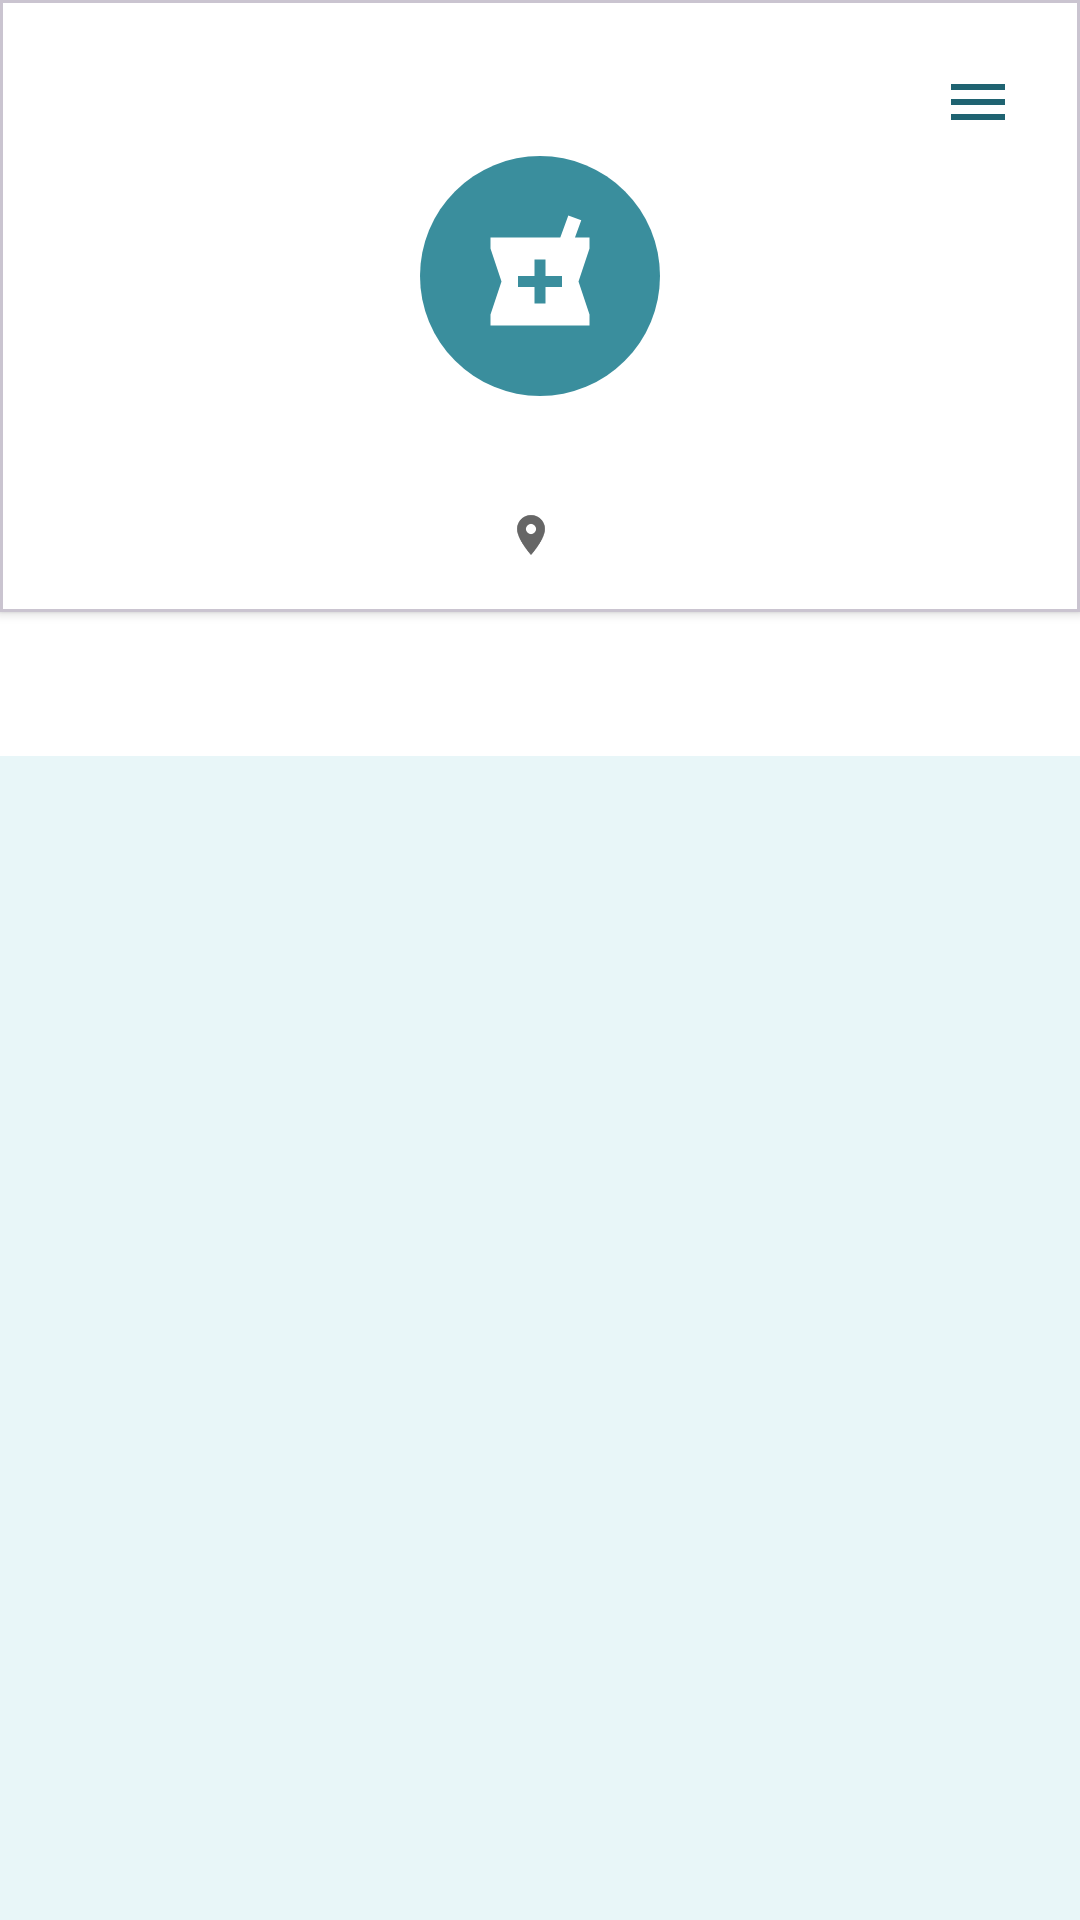

Layout XML and referenced resources for this Android screen:
<!-- AndroidManifest.xml: application theme Theme.PharmaFind -->
<!-- res/layout/fragment_pharmacy_profile.xml -->
<?xml version="1.0" encoding="utf-8"?>
<LinearLayout xmlns:android="http://schemas.android.com/apk/res/android"
    xmlns:app="http://schemas.android.com/apk/res-auto"
    xmlns:tools="http://schemas.android.com/tools"
    android:layout_width="match_parent"
    android:layout_height="match_parent"
    android:orientation="vertical"
    android:background="@color/background_light">

    
    <com.google.android.material.card.MaterialCardView
        android:layout_width="match_parent"
        android:layout_height="wrap_content"
        app:cardCornerRadius="0dp"
        app:cardElevation="2dp"
        app:cardBackgroundColor="@color/white">

        <LinearLayout
            android:layout_width="match_parent"
            android:layout_height="wrap_content"
            android:gravity="center"
            android:orientation="vertical"
            android:padding="16dp">

            <ImageButton
                android:id="@+id/btnPharmacyMenu"
                android:layout_width="36dp"
                android:layout_height="36dp"
                android:layout_gravity="end"
                android:background="?attr/selectableItemBackgroundBorderless"
                android:contentDescription="Verification Settings"
                android:src="@drawable/ic_menu"
                app:tint="@color/primary_dark" />

            
            <ImageView
                android:id="@+id/ivPharmacyProfilePicture"
                android:layout_width="80dp"
                android:layout_height="80dp"
                android:background="@drawable/circle_background"
                android:backgroundTint="@color/primary_teal"
                android:padding="18dp"
                android:src="@drawable/ic_local_pharmacy"
                app:tint="@color/white" />

            <TextView
                android:id="@+id/tvPharmacyProfileName"
                android:layout_width="wrap_content"
                android:layout_height="wrap_content"
                android:layout_marginTop="8dp"
                tools:text="Pharmacy Store Name"
                android:textColor="@color/black"
                android:textSize="20sp"
                android:textStyle="bold" />

            <TextView
                android:id="@+id/tvPharmacyProfileLocation"
                android:layout_width="wrap_content"
                android:layout_height="wrap_content"
                android:layout_marginTop="2dp"
                android:drawablePadding="6dp"
                android:drawableStart="@drawable/ic_location_on_16"
                android:drawableTint="@color/text_gray"
                tools:text="Barangay Marawoy, Lipa City"
                android:textColor="@color/text_gray"
                android:textSize="14sp" />

        </LinearLayout>
    </com.google.android.material.card.MaterialCardView>

    
    <com.google.android.material.tabs.TabLayout
        android:id="@+id/pharmacyProfileTabLayout"
        android:layout_width="match_parent"
        android:layout_height="wrap_content"
        android:background="@color/white"
        app:tabIndicatorColor="@color/primary_teal"
        app:tabSelectedTextColor="@color/primary_teal"
        app:tabTextColor="@color/text_gray" />

    
    <androidx.viewpager2.widget.ViewPager2
        android:id="@+id/pharmacyProfileViewPager"
        android:layout_width="match_parent"
        android:layout_height="match_parent" />

</LinearLayout>
<!-- resources referenced by this layout -->
<resources>
  <color name="background_light">#E8F6F8</color>
  <color name="black">#FF000000</color>
  <color name="primary_dark">#1F6371</color>
  <color name="primary_teal">#3A8E9D</color>
  <color name="text_gray">#666666</color>
  <color name="white">#FFFFFFFF</color>
  <!-- drawable circle_background (drawable) -->
  <?xml version="1.0" encoding="utf-8"?>
  <shape xmlns:android="http://schemas.android.com/apk/res/android"
      android:shape="oval">
      <solid android:color="#A0D8D8" />
  </shape>
  <!-- drawable ic_local_pharmacy (drawable) -->
  <?xml version="1.0" encoding="utf-8"?>
  <vector xmlns:android="http://schemas.android.com/apk/res/android"
      android:width="24dp"
      android:height="24dp"
      android:viewportWidth="24"
      android:viewportHeight="24">
      <path
          android:fillColor="#FF000000"
          android:pathData="M21,5h-2.64l1.14,-3.14L17.15,1l-1.46,4H3v2l2,6 -2,6v2h18v-2l-2,-6 2,-6V5zM16,14h-3v3h-2v-3H8v-2h3V9h2v3h3v2z" />
  </vector>
  <!-- drawable ic_location_on_16 (drawable) -->
  <?xml version="1.0" encoding="utf-8"?>
  <vector xmlns:android="http://schemas.android.com/apk/res/android"
      android:width="16dp"
      android:height="16dp"
      android:viewportWidth="24"
      android:viewportHeight="24">
      <path
          android:fillColor="#FF000000"
          android:pathData="M12,2C8.13,2 5,5.13 5,9c0,5.25 7,13 7,13s7,-7.75 7,-13c0,-3.87 -3.13,-7 -7,-7zM12,11.5c-1.38,0 -2.5,-1.12 -2.5,-2.5s1.12,-2.5 2.5,-2.5 2.5,1.12 2.5,2.5 -1.12,2.5 -2.5,2.5z" />
  </vector>
  <!-- drawable ic_menu (drawable) -->
  <?xml version="1.0" encoding="utf-8"?>
  <vector xmlns:android="http://schemas.android.com/apk/res/android"
      android:width="24dp"
      android:height="24dp"
      android:viewportWidth="24"
      android:viewportHeight="24">
    <path
        android:fillColor="@color/black"
        android:pathData="M3,18h18v-2H3v2zM3,13h18v-2H3v2zM3,6v2h18V6H3z"/>
  </vector>
  <style name="Base.Theme.PharmaFind" parent="Theme.Material3.Light.NoActionBar">
          <item name="android:forceDarkAllowed" tools:targetApi="q">false</item>
          
          
      </style>
  <color name="teal_container">#D6EEF1</color>
  <color name="on_surface">#1B1F21</color>
  <color name="surface_variant">#E3EBEC</color>
  <color name="on_surface_variant">#3F484A</color>
  <color name="outline">#6F797A</color>
  <color name="surface_container_low">#F4F8F8</color>
  <color name="surface_container">#EEF3F4</color>
  <color name="surface_container_high">#E8EEEF</color>
  <color name="surface_container_highest">#E2E9EA</color>
  <style name="Animation.PharmaFind.Activity" parent="@android:style/Animation.Activity">
          <item name="android:activityOpenEnterAnimation">@anim/activity_open_enter</item>
          <item name="android:activityOpenExitAnimation">@anim/activity_open_exit</item>
          <item name="android:activityCloseEnterAnimation">@anim/activity_close_enter</item>
          <item name="android:activityCloseExitAnimation">@anim/activity_close_exit</item>
      </style>
</resources>
